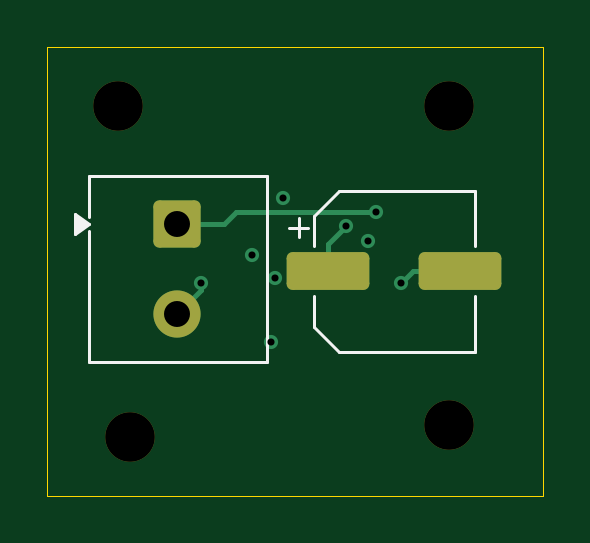
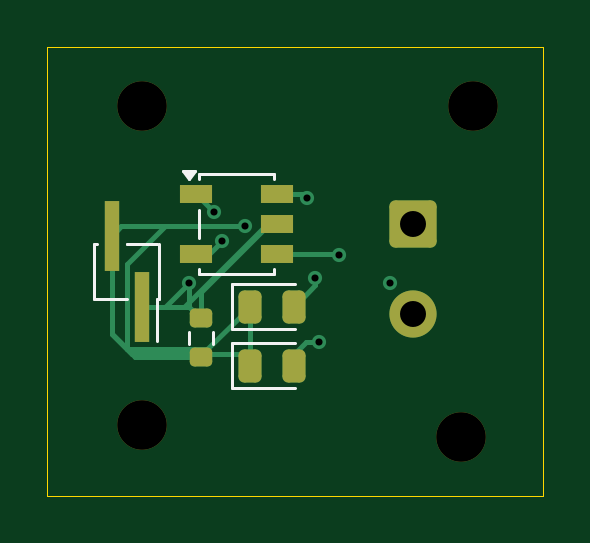
Circuit board: 13 layer files. Board 21.0 x 19.0 mm.
- bottom_copper: center_tapped_fullwaverectifier_with_filter-B_Cu.gbr (5281 bytes)
- bottom_mask: center_tapped_fullwaverectifier_with_filter-B_Mask.gbr (2132 bytes)
- paste: center_tapped_fullwaverectifier_with_filter-B_Paste.gbr (1729 bytes)
- bottom_silk: center_tapped_fullwaverectifier_with_filter-B_Silkscreen.gbr (1939 bytes)
- outline: center_tapped_fullwaverectifier_with_filter-Edge_Cuts.gbr (643 bytes)
- top_copper: center_tapped_fullwaverectifier_with_filter-F_Cu.gbr (2679 bytes)
- top_mask: center_tapped_fullwaverectifier_with_filter-F_Mask.gbr (1613 bytes)
- paste: center_tapped_fullwaverectifier_with_filter-F_Paste.gbr (1210 bytes)
- top_silk: center_tapped_fullwaverectifier_with_filter-F_Silkscreen.gbr (1506 bytes)
- inner_copper: center_tapped_fullwaverectifier_with_filter-In1_Cu.gbr (2076 bytes)
- inner_copper: center_tapped_fullwaverectifier_with_filter-In2_Cu.gbr (1961 bytes)
- drill: center_tapped_fullwaverectifier_with_filter-NPTH-drl.gbr (711 bytes)
- drill: center_tapped_fullwaverectifier_with_filter-PTH-drl.gbr (907 bytes)

=== bottom_copper: center_tapped_fullwaverectifier_with_filter-B_Cu.gbr ===
%TF.GenerationSoftware,KiCad,Pcbnew,10.0.5*%
%TF.CreationDate,2026-09-04T15:49:35+05:30*%
%TF.ProjectId,center_tapped_fullwaverectifier_with_filter,63656e74-6572-45f7-9461-707065645f66,rev?*%
%TF.SameCoordinates,Original*%
%TF.FileFunction,Copper,L4,Bot*%
%TF.FilePolarity,Positive*%
%FSLAX46Y46*%
G04 Gerber Fmt 4.6, Leading zero omitted, Abs format (unit mm)*
G04 Created by KiCad (PCBNEW 10.0.5) date 2026-09-04 15:49:35*
%MOMM*%
%LPD*%
G01*
G04 APERTURE LIST*
G04 Aperture macros list*
%AMRoundRect*
0 Rectangle with rounded corners*
0 $1 Rounding radius*
0 $2 $3 $4 $5 $6 $7 $8 $9 X,Y pos of 4 corners*
0 Add a 4 corners polygon primitive as box body*
4,1,4,$2,$3,$4,$5,$6,$7,$8,$9,$2,$3,0*
0 Add four circle primitives for the rounded corners*
1,1,$1+$1,$2,$3*
1,1,$1+$1,$4,$5*
1,1,$1+$1,$6,$7*
1,1,$1+$1,$8,$9*
0 Add four rect primitives between the rounded corners*
20,1,$1+$1,$2,$3,$4,$5,0*
20,1,$1+$1,$4,$5,$6,$7,0*
20,1,$1+$1,$6,$7,$8,$9,0*
20,1,$1+$1,$8,$9,$2,$3,0*%
G04 Aperture macros list end*
%TA.AperFunction,ComponentPad*%
%ADD10RoundRect,0.250000X-0.750000X0.750000X-0.750000X-0.750000X0.750000X-0.750000X0.750000X0.750000X0*%
%TD*%
%TA.AperFunction,ComponentPad*%
%ADD11C,2.000000*%
%TD*%
%TA.AperFunction,SMDPad,CuDef*%
%ADD12R,1.400000X0.760000*%
%TD*%
%TA.AperFunction,SMDPad,CuDef*%
%ADD13RoundRect,0.200000X-0.275000X0.200000X-0.275000X-0.200000X0.275000X-0.200000X0.275000X0.200000X0*%
%TD*%
%TA.AperFunction,SMDPad,CuDef*%
%ADD14R,0.650000X3.000000*%
%TD*%
%TA.AperFunction,SMDPad,CuDef*%
%ADD15RoundRect,0.243750X0.243750X0.456250X-0.243750X0.456250X-0.243750X-0.456250X0.243750X-0.456250X0*%
%TD*%
%TA.AperFunction,ViaPad*%
%ADD16C,0.600000*%
%TD*%
%TA.AperFunction,Conductor*%
%ADD17C,0.200000*%
%TD*%
G04 APERTURE END LIST*
D10*
%TO.P,J1,1,Pin_1_1*%
%TO.N,Net-(J1-Pin_1)*%
X132000000Y-72500000D03*
D11*
%TO.P,J1,2,Pin_2_2*%
%TO.N,Net-(J1-Pin_2)*%
X132000000Y-76310000D03*
%TD*%
D12*
%TO.P,T1,1,AA_1*%
%TO.N,Net-(J1-Pin_1)*%
X141215000Y-71230000D03*
%TO.P,T1,2,AB_2*%
%TO.N,Net-(J1-Pin_2)*%
X141215000Y-73770000D03*
%TO.P,T1,3,SA_3*%
%TO.N,Net-(D2-A)*%
X137785000Y-73770000D03*
%TO.P,T1,4,SC_4*%
%TO.N,Net-(J2-Pin_1)*%
X137785000Y-72500000D03*
%TO.P,T1,5,SB_5*%
%TO.N,Net-(D1-A)*%
X137785000Y-71230000D03*
%TD*%
D13*
%TO.P,R1,1*%
%TO.N,Net-(J2-Pin_1)*%
X141000000Y-76500000D03*
%TO.P,R1,2*%
%TO.N,Net-(D1-K)*%
X141000000Y-78150000D03*
%TD*%
D14*
%TO.P,J2,1,Pin_1_1*%
%TO.N,Net-(J2-Pin_1)*%
X143500000Y-76000000D03*
%TO.P,J2,2,Pin_2_2*%
%TO.N,Net-(D1-K)*%
X144770000Y-73000000D03*
%TD*%
D15*
%TO.P,D2,1,K_1*%
%TO.N,Net-(D1-K)*%
X138937500Y-78500000D03*
%TO.P,D2,2,A_2*%
%TO.N,Net-(D2-A)*%
X137062500Y-78500000D03*
%TD*%
%TO.P,D1,1,K_1*%
%TO.N,Net-(D1-K)*%
X138937500Y-76000000D03*
%TO.P,D1,2,A_2*%
%TO.N,Net-(D1-A)*%
X137062500Y-76000000D03*
%TD*%
D16*
%TO.N,Net-(J2-Pin_1)*%
X141500000Y-75000000D03*
%TO.N,Net-(D1-K)*%
X139143528Y-72600000D03*
%TO.N,Net-(D1-A)*%
X136500000Y-71400000D03*
X136150000Y-74772828D03*
%TO.N,Net-(D2-A)*%
X136000000Y-77500000D03*
X135174265Y-73825613D03*
%TO.N,Net-(J1-Pin_2)*%
X133000000Y-75000000D03*
X140102353Y-73225613D03*
%TO.N,Net-(J1-Pin_1)*%
X140445000Y-72000000D03*
%TD*%
%TO.N,Net-(J2-Pin_1)*%
D17*
X143500000Y-76000000D02*
X141500000Y-76000000D01*
X142500000Y-76000000D02*
X141500000Y-75000000D01*
X141500000Y-76000000D02*
X141000000Y-76500000D01*
X138195000Y-72500000D02*
X137785000Y-72500000D01*
X141500000Y-75000000D02*
X141500000Y-76000000D01*
X143500000Y-76000000D02*
X141695000Y-76000000D01*
X137785000Y-72500000D02*
X138105000Y-72500000D01*
X141000000Y-75395000D02*
X141000000Y-76500000D01*
X138105000Y-72500000D02*
X141000000Y-75395000D01*
X143500000Y-76000000D02*
X142500000Y-76000000D01*
X141695000Y-76000000D02*
X138195000Y-72500000D01*
%TO.N,Net-(D1-K)*%
X143925000Y-78000000D02*
X144125000Y-77800000D01*
X144770000Y-77155000D02*
X143775000Y-78150000D01*
X144770000Y-77155000D02*
X143925000Y-78000000D01*
X143775000Y-78150000D02*
X141000000Y-78150000D01*
X140737500Y-77800000D02*
X138937500Y-76000000D01*
X142525000Y-72600000D02*
X139143528Y-72600000D01*
X138937500Y-78000000D02*
X143925000Y-78000000D01*
X144125000Y-77800000D02*
X144125000Y-74200000D01*
X144125000Y-74200000D02*
X142525000Y-72600000D01*
X144770000Y-73000000D02*
X144770000Y-77155000D01*
X144770000Y-73000000D02*
X144370000Y-72600000D01*
X144125000Y-77800000D02*
X140737500Y-77800000D01*
X138937500Y-78000000D02*
X138937500Y-76000000D01*
X144370000Y-72600000D02*
X139143528Y-72600000D01*
X144770000Y-77155000D02*
X144125000Y-77800000D01*
%TO.N,Net-(D1-A)*%
X136670000Y-71230000D02*
X136500000Y-71400000D01*
X136150000Y-74772828D02*
X136150000Y-75087500D01*
X137785000Y-71230000D02*
X136670000Y-71230000D01*
X136150000Y-75087500D02*
X137062500Y-76000000D01*
%TO.N,Net-(D2-A)*%
X135229878Y-73770000D02*
X135174265Y-73825613D01*
X137000000Y-78000000D02*
X137062500Y-78000000D01*
X137062500Y-78000000D02*
X137031250Y-77968750D01*
X136562500Y-77500000D02*
X137062500Y-78000000D01*
X137785000Y-73770000D02*
X135229878Y-73770000D01*
X136000000Y-77500000D02*
X136562500Y-77500000D01*
%TO.N,Net-(J1-Pin_2)*%
X140646740Y-73770000D02*
X140102353Y-73225613D01*
X141215000Y-73770000D02*
X140646740Y-73770000D01*
%TO.N,Net-(J1-Pin_1)*%
X141215000Y-71230000D02*
X140500000Y-71945000D01*
X141215000Y-71230000D02*
X141270000Y-71230000D01*
%TD*%
M02*

=== bottom_mask: center_tapped_fullwaverectifier_with_filter-B_Mask.gbr (2132 bytes, source withheld) ===
=== paste: center_tapped_fullwaverectifier_with_filter-B_Paste.gbr (1729 bytes, source withheld) ===
=== bottom_silk: center_tapped_fullwaverectifier_with_filter-B_Silkscreen.gbr ===
%TF.GenerationSoftware,KiCad,Pcbnew,10.0.5*%
%TF.CreationDate,2026-09-04T15:49:36+05:30*%
%TF.ProjectId,center_tapped_fullwaverectifier_with_filter,63656e74-6572-45f7-9461-707065645f66,rev?*%
%TF.SameCoordinates,Original*%
%TF.FileFunction,Legend,Bot*%
%TF.FilePolarity,Positive*%
%FSLAX46Y46*%
G04 Gerber Fmt 4.6, Leading zero omitted, Abs format (unit mm)*
G04 Created by KiCad (PCBNEW 10.0.5) date 2026-09-04 15:49:36*
%MOMM*%
%LPD*%
G01*
G04 APERTURE LIST*
%ADD10C,0.120000*%
G04 APERTURE END LIST*
%TO.C,T1*%
D10*
X137900000Y-70400000D02*
X141100000Y-70400000D01*
X137900000Y-70600000D02*
X137900000Y-70400000D01*
X137900000Y-74600000D02*
X137900000Y-74400000D01*
X141100000Y-70400000D02*
X141100000Y-70600000D01*
X141100000Y-71900000D02*
X141100000Y-73100000D01*
X141100000Y-74400000D02*
X141100000Y-74600000D01*
X141100000Y-74600000D02*
X137900000Y-74600000D01*
X141500000Y-70600000D02*
X141740000Y-70270000D01*
X141260000Y-70270000D01*
X141500000Y-70600000D01*
G36*
X141500000Y-70600000D02*
G01*
X141260000Y-70270000D01*
X141740000Y-70270000D01*
X141500000Y-70600000D01*
G37*
%TO.C,R1*%
X140477500Y-77087742D02*
X140477500Y-77562258D01*
X141522500Y-77087742D02*
X141522500Y-77562258D01*
%TO.C,J2*%
X142755000Y-73340000D02*
X142755000Y-75660000D01*
X142755000Y-75660000D02*
X142865000Y-75660000D01*
X142865000Y-73340000D02*
X144135000Y-73340000D01*
X142865000Y-73340000D02*
X144135000Y-73340000D01*
X142865000Y-75660000D02*
X142865000Y-77440000D01*
X144135000Y-75660000D02*
X145515000Y-75660000D01*
X145405000Y-73340000D02*
X145515000Y-73340000D01*
X145515000Y-73340000D02*
X145515000Y-75660000D01*
%TO.C,D2*%
X137000000Y-77540000D02*
X139685000Y-77540000D01*
X139685000Y-77540000D02*
X139685000Y-79460000D01*
X139685000Y-79460000D02*
X137000000Y-79460000D01*
%TO.C,D1*%
X137000000Y-75040000D02*
X139685000Y-75040000D01*
X139685000Y-75040000D02*
X139685000Y-76960000D01*
X139685000Y-76960000D02*
X137000000Y-76960000D01*
%TD*%
M02*

=== outline: center_tapped_fullwaverectifier_with_filter-Edge_Cuts.gbr ===
%TF.GenerationSoftware,KiCad,Pcbnew,10.0.5*%
%TF.CreationDate,2026-09-04T15:49:36+05:30*%
%TF.ProjectId,center_tapped_fullwaverectifier_with_filter,63656e74-6572-45f7-9461-707065645f66,rev?*%
%TF.SameCoordinates,Original*%
%TF.FileFunction,Profile,NP*%
%FSLAX46Y46*%
G04 Gerber Fmt 4.6, Leading zero omitted, Abs format (unit mm)*
G04 Created by KiCad (PCBNEW 10.0.5) date 2026-09-04 15:49:36*
%MOMM*%
%LPD*%
G01*
G04 APERTURE LIST*
%TA.AperFunction,Profile*%
%ADD10C,0.050000*%
%TD*%
G04 APERTURE END LIST*
D10*
X126500000Y-65000000D02*
X147500000Y-65000000D01*
X147500000Y-84000000D01*
X126500000Y-84000000D01*
X126500000Y-65000000D01*
M02*

=== top_copper: center_tapped_fullwaverectifier_with_filter-F_Cu.gbr (2679 bytes, source withheld) ===
=== top_mask: center_tapped_fullwaverectifier_with_filter-F_Mask.gbr (1613 bytes, source withheld) ===
=== paste: center_tapped_fullwaverectifier_with_filter-F_Paste.gbr (1210 bytes, source withheld) ===
=== top_silk: center_tapped_fullwaverectifier_with_filter-F_Silkscreen.gbr ===
%TF.GenerationSoftware,KiCad,Pcbnew,10.0.5*%
%TF.CreationDate,2026-09-04T15:49:36+05:30*%
%TF.ProjectId,center_tapped_fullwaverectifier_with_filter,63656e74-6572-45f7-9461-707065645f66,rev?*%
%TF.SameCoordinates,Original*%
%TF.FileFunction,Legend,Top*%
%TF.FilePolarity,Positive*%
%FSLAX46Y46*%
G04 Gerber Fmt 4.6, Leading zero omitted, Abs format (unit mm)*
G04 Created by KiCad (PCBNEW 10.0.5) date 2026-09-04 15:49:36*
%MOMM*%
%LPD*%
G01*
G04 APERTURE LIST*
%ADD10C,0.120000*%
G04 APERTURE END LIST*
%TO.C,J1*%
D10*
X128280000Y-70480000D02*
X135820000Y-70480000D01*
X128280000Y-72200000D02*
X128280000Y-70480000D01*
X128280000Y-78330000D02*
X128280000Y-72800000D01*
X135820000Y-70480000D02*
X135820000Y-78330000D01*
X135820000Y-78330000D02*
X128280000Y-78330000D01*
X128280000Y-72500000D02*
X127670000Y-72940000D01*
X127670000Y-72060000D01*
X128280000Y-72500000D01*
G36*
X128280000Y-72500000D02*
G01*
X127670000Y-72940000D01*
X127670000Y-72060000D01*
X128280000Y-72500000D01*
G37*
%TO.C,C1*%
X136762500Y-72652500D02*
X137550000Y-72652500D01*
X137156250Y-72258750D02*
X137156250Y-73046250D01*
X137790000Y-72154437D02*
X137790000Y-73440000D01*
X137790000Y-72154437D02*
X138854437Y-71090000D01*
X137790000Y-76845563D02*
X137790000Y-75560000D01*
X137790000Y-76845563D02*
X138854437Y-77910000D01*
X138854437Y-71090000D02*
X144610000Y-71090000D01*
X138854437Y-77910000D02*
X144610000Y-77910000D01*
X144610000Y-71090000D02*
X144610000Y-73440000D01*
X144610000Y-77910000D02*
X144610000Y-75560000D01*
%TD*%
M02*

=== inner_copper: center_tapped_fullwaverectifier_with_filter-In1_Cu.gbr (2076 bytes, source withheld) ===
=== inner_copper: center_tapped_fullwaverectifier_with_filter-In2_Cu.gbr (1961 bytes, source withheld) ===
=== drill: center_tapped_fullwaverectifier_with_filter-NPTH-drl.gbr ===
%TF.GenerationSoftware,KiCad,Pcbnew,10.0.5*%
%TF.CreationDate,2026-09-04T15:49:40+05:30*%
%TF.ProjectId,center_tapped_fullwaverectifier_with_filter,63656e74-6572-45f7-9461-707065645f66,rev?*%
%TF.SameCoordinates,Original*%
%TF.FileFunction,NonPlated,1,4,NPTH,Drill*%
%TF.FilePolarity,Positive*%
%FSLAX46Y46*%
G04 Gerber Fmt 4.6, Leading zero omitted, Abs format (unit mm)*
G04 Created by KiCad (PCBNEW 10.0.5) date 2026-09-04 15:49:40*
%MOMM*%
%LPD*%
G01*
G04 APERTURE LIST*
%TA.AperFunction,ComponentDrill*%
%ADD10C,2.100000*%
%TD*%
G04 APERTURE END LIST*
D10*
%TO.C,H1*%
X129500000Y-67500000D03*
%TO.C,H3*%
X130000000Y-81500000D03*
%TO.C,H2*%
X143500000Y-67500000D03*
%TO.C,H4*%
X143500000Y-81000000D03*
M02*

=== drill: center_tapped_fullwaverectifier_with_filter-PTH-drl.gbr ===
%TF.GenerationSoftware,KiCad,Pcbnew,10.0.5*%
%TF.CreationDate,2026-09-04T15:49:40+05:30*%
%TF.ProjectId,center_tapped_fullwaverectifier_with_filter,63656e74-6572-45f7-9461-707065645f66,rev?*%
%TF.SameCoordinates,Original*%
%TF.FileFunction,Plated,1,4,PTH,Drill*%
%TF.FilePolarity,Positive*%
%FSLAX46Y46*%
G04 Gerber Fmt 4.6, Leading zero omitted, Abs format (unit mm)*
G04 Created by KiCad (PCBNEW 10.0.5) date 2026-09-04 15:49:40*
%MOMM*%
%LPD*%
G01*
G04 APERTURE LIST*
%TA.AperFunction,ViaDrill*%
%ADD10C,0.300000*%
%TD*%
%TA.AperFunction,ComponentDrill*%
%ADD11C,1.100000*%
%TD*%
G04 APERTURE END LIST*
D10*
X133000000Y-75000000D03*
X135174265Y-73825613D03*
X136000000Y-77500000D03*
X136150000Y-74772828D03*
X136500000Y-71400000D03*
X139143528Y-72600000D03*
X140102353Y-73225613D03*
X140445000Y-72000000D03*
X141500000Y-75000000D03*
D11*
%TO.C,J1*%
X132000000Y-72500000D03*
X132000000Y-76310000D03*
M02*
